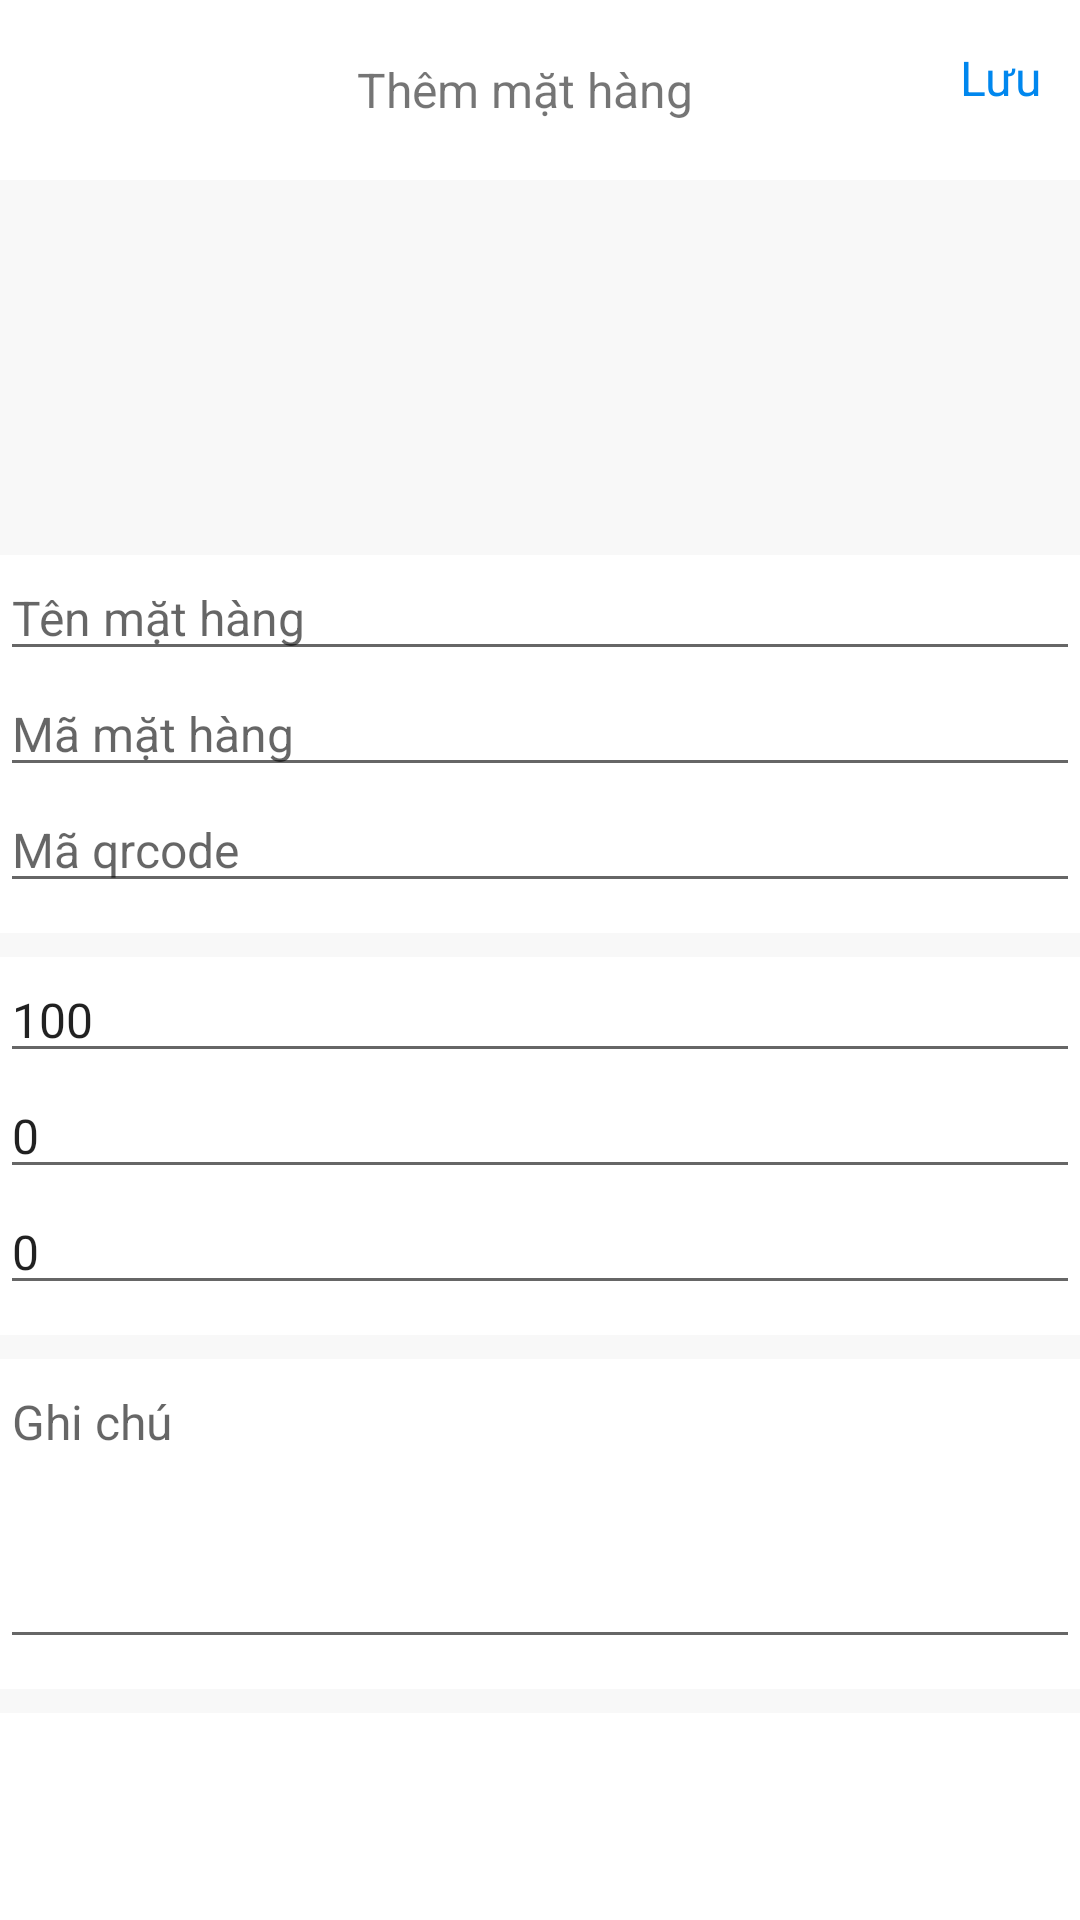

Reconstruct the res/layout file that produces this screen, plus the resources it refers to.
<!-- AndroidManifest.xml: application theme Theme.QuanLiBanHang -->
<!-- res/layout/activity_them_moi_mat_hang.xml -->
<?xml version="1.0" encoding="utf-8"?>
<LinearLayout xmlns:android="http://schemas.android.com/apk/res/android"
    android:layout_width="match_parent"
    android:layout_height="wrap_content"
    android:orientation="vertical">

    <LinearLayout
        android:layout_width="match_parent"
        android:layout_height="60dp"
        android:gravity="center"
        android:orientation="horizontal">

        <ImageView
            android:id="@+id/imgBack"
            android:layout_width="30dp"
            android:layout_height="30dp"
            android:layout_gravity="center_vertical"
            android:src="@drawable/ic_back" />

        <TextView
            android:layout_width="290dp"
            android:layout_height="40dp"
            android:gravity="center"
            android:text="Thêm mặt hàng"
            android:textSize="16dp" />

        <TextView
            android:id="@+id/tvSave"
            android:layout_width="40dp"
            android:layout_height="30dp"
            android:layout_gravity="center_vertical"
            android:text="Lưu"
            android:textColor="@color/purple_500"
            android:textSize="16dp" />

    </LinearLayout>
    <TextView
        android:layout_width="match_parent"
        android:layout_height="5dp"
        android:background="@color/mau_xam" />

    <ImageView
        android:id="@+id/img"
        android:layout_width="match_parent"
        android:layout_height="120dp"
        android:src="@drawable/ic_baseline_image_24"
        android:background="@color/mau_xam"/>

    <EditText
        android:id="@+id/edTenMatHang"
        android:layout_width="match_parent"
        android:layout_height="wrap_content"
        android:hint="Tên mặt hàng"
        android:textSize="16dp" />

    <EditText
        android:id="@+id/edMaMatHang"
        android:layout_width="match_parent"
        android:layout_height="wrap_content"
        android:hint="Mã mặt hàng"
        android:textSize="16dp" />

    <EditText
        android:id="@+id/edMaQr"
        android:layout_width="match_parent"
        android:layout_height="wrap_content"
        android:hint="Mã qrcode"
        android:textSize="16dp" />

    <TextView
        android:layout_width="match_parent"
        android:layout_height="8dp"
        android:layout_marginTop="10dp"
        android:background="@color/mau_xam" />

    <EditText
        android:id="@+id/edSoluong"
        android:layout_width="match_parent"
        android:layout_height="wrap_content"
        android:hint="Số lượng"
        android:text="100"
        android:inputType="number"
        android:textSize="16dp" />

    <EditText
        android:id="@+id/edGiaBan"
        android:layout_width="match_parent"
        android:layout_height="wrap_content"
        android:hint="Giá bán"
        android:text="0"
        android:inputType="number"
        android:textSize="16dp" />

    <EditText
        android:id="@+id/edGiaMua"
        android:layout_width="match_parent"
        android:layout_height="wrap_content"
        android:hint="Giá nhập"
        android:text="0"
        android:inputType="number"
        android:textSize="16dp" />

    <TextView
        android:layout_width="match_parent"
        android:layout_height="8dp"
        android:layout_marginTop="10dp"
        android:background="@color/mau_xam" />

    <EditText
        android:id="@+id/edGhiChu"
        android:layout_width="match_parent"
        android:layout_height="100dp"
        android:gravity="top"
        android:hint="Ghi chú"
        android:textSize="16dp" />

    <TextView
        android:layout_width="match_parent"
        android:layout_height="8dp"
        android:layout_marginTop="10dp"
        android:background="@color/mau_xam" />

</LinearLayout>
<!-- resources referenced by this layout -->
<resources>
  <color name="mau_xam">#07000000</color>
  <color name="purple_500">#0087EE</color>
  <style name="Theme.QuanLiBanHang" parent="Theme.MaterialComponents.DayNight.DarkActionBar">
          
          <item name="colorPrimary">@color/purple_500</item>
          <item name="colorPrimaryVariant">@color/purple_700</item>
          <item name="colorOnPrimary">@color/white</item>
          
          <item name="colorSecondary">@color/teal_200</item>
          <item name="colorSecondaryVariant">@color/teal_700</item>
          <item name="colorOnSecondary">@color/black</item>
          
          <item name="android:statusBarColor" tools:targetApi="l">?attr/colorPrimaryVariant</item>
          
      </style>
  <color name="purple_700">#B30F00</color>
  <color name="white">#FFFFFFFF</color>
  <color name="teal_200">#FF03DAC5</color>
  <color name="teal_700">#FF018786</color>
  <color name="black">#0B0A0A</color>
</resources>
